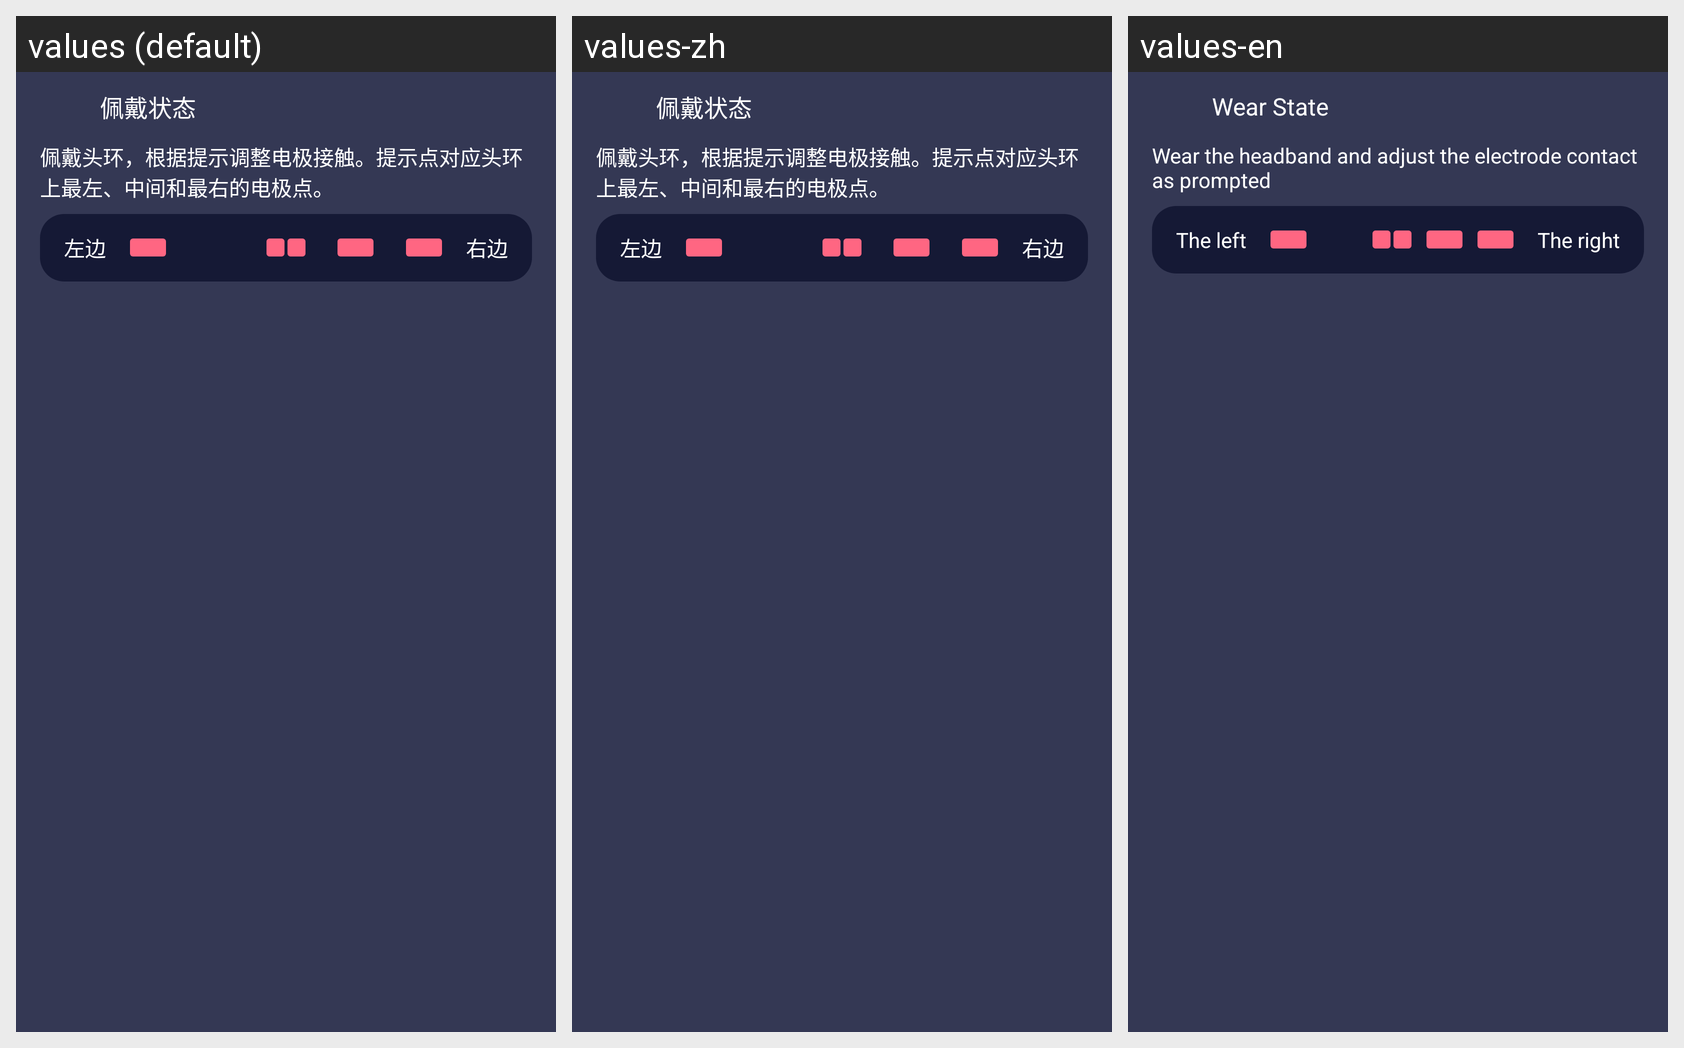

The Android screen above is rendered under several locales of the same app. Produce the string resources it draws, with the default and per-locale values.
Android screen res/layout/view_meditation_ble_contact.xml rendered under 3 locales, left to right: values (default), values-zh, values-en. Device: Nexus 5 (rendered at 1080×1920; each locale shown at half size, 540×960, under a caption strip naming it); theme AppTheme.
Strings drawn on this screen, with the default value and each locale's value (text and hints the layout hard-codes, and strings that could not be matched under every locale, appear in the picture but are not listed):

wear_state
  values: 佩戴状态
  values-zh: 佩戴状态  [not translated; the default value is used]
  values-en: Wear State

wear_tip_content
  values: 佩戴头环，根据提示调整电极接触。提示点对应头环上最左、中间和最右的电极点。
  values-zh: 佩戴头环，根据提示调整电极接触。提示点对应头环上最左、中间和最右的电极点。  [not translated; the default value is used]
  values-en: Wear the headband and adjust the electrode contact as prompted

wear_state_left
  values: 左边
  values-zh: 左边  [not translated; the default value is used]
  values-en: The left

wear_state_right
  values: 右边
  values-zh: 右边  [not translated; the default value is used]
  values-en: The right
